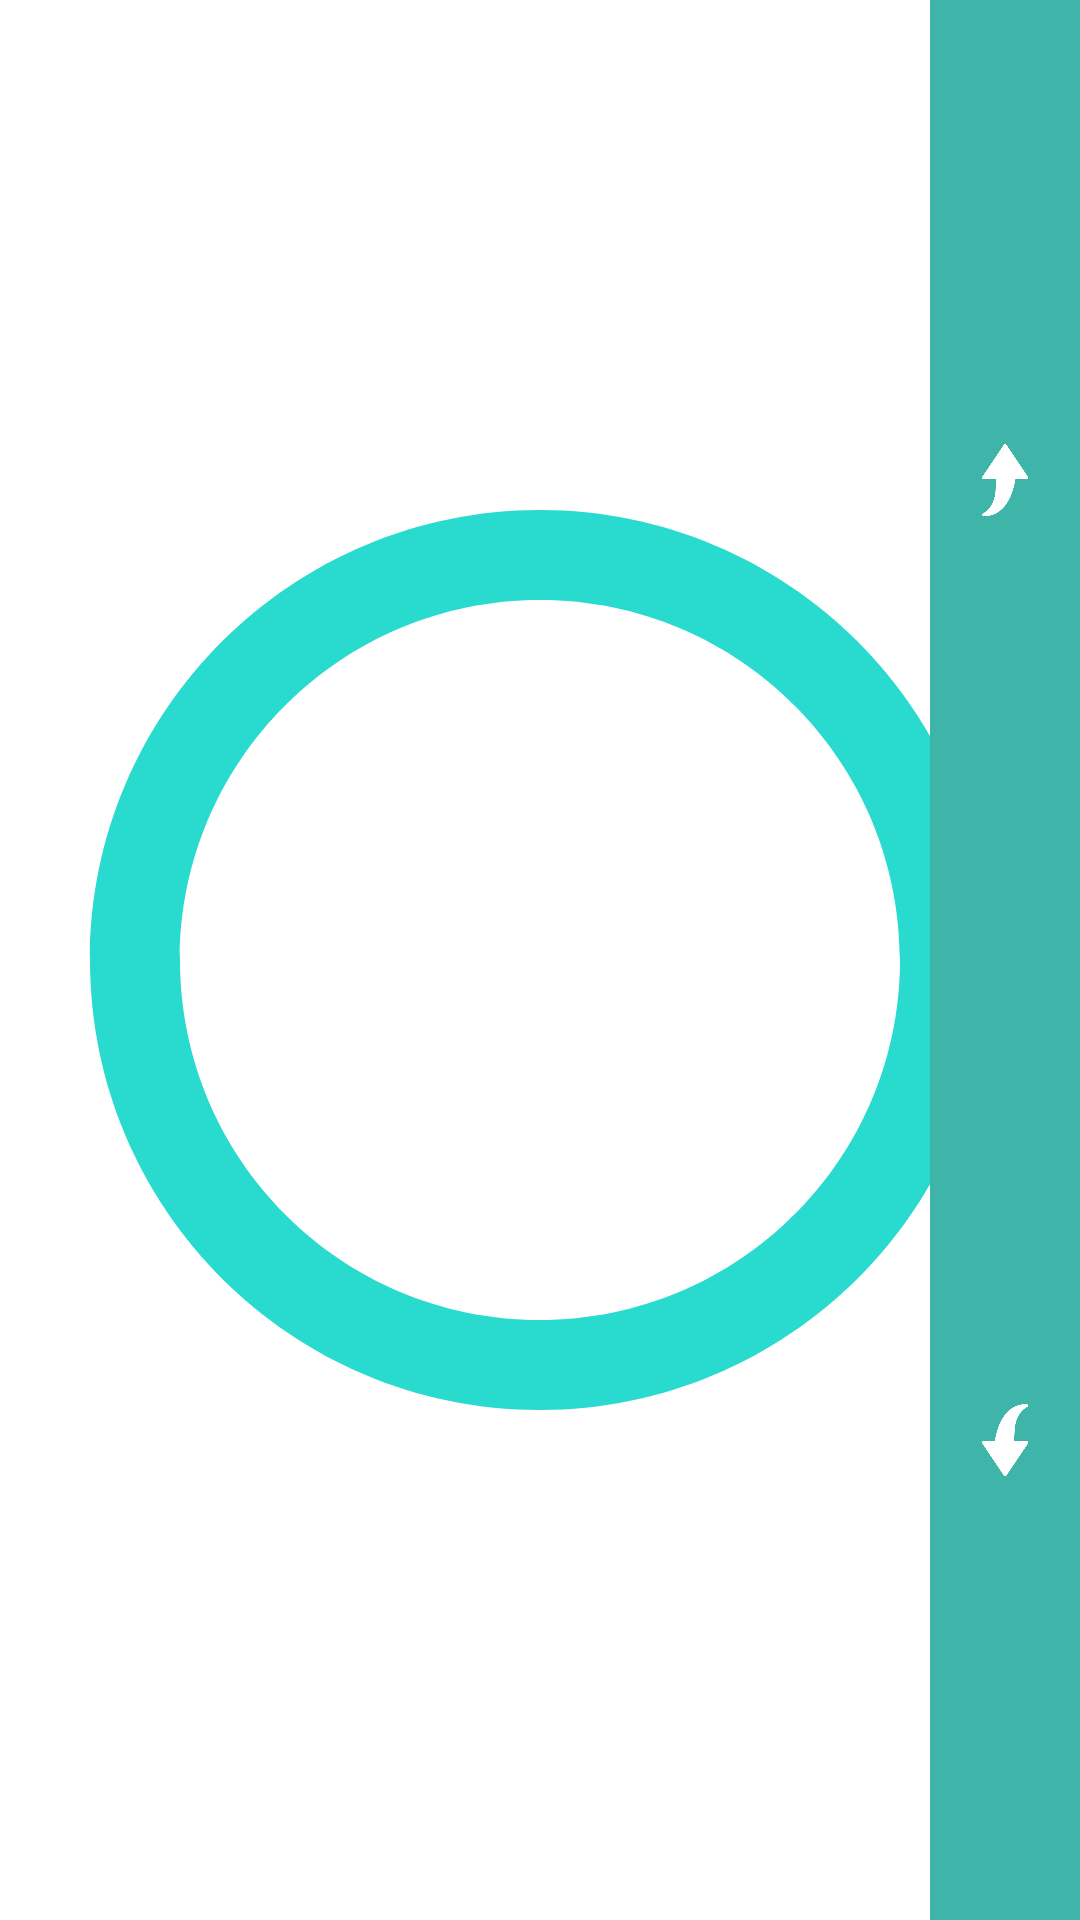

This screen was rendered from an Android layout file. Write that file and the resources it references.
<!-- AndroidManifest.xml: application theme AppTheme -->
<!-- res/layout/activity_picture_preview.xml -->
<?xml version="1.0" encoding="utf-8"?>
<android.support.constraint.ConstraintLayout xmlns:android="http://schemas.android.com/apk/res/android"
    xmlns:app="http://schemas.android.com/apk/res-auto"
    xmlns:tools="http://schemas.android.com/tools"
    android:layout_width="match_parent"
    android:layout_height="match_parent"
    android:background="#ffffff"
    android:orientation="vertical"
    tools:context="com.bkai.flowerdetect.views.PicturePreview">

    <ImageView
        android:id="@+id/img_picture_preview"
        android:layout_width="0dp"
        android:layout_height="0dp"
        android:src="@drawable/camera"
        app:layout_constraintBottom_toBottomOf="parent"
        app:layout_constraintHorizontal_bias="0.435"
        app:layout_constraintLeft_toLeftOf="parent"
        app:layout_constraintRight_toRightOf="parent"
        app:layout_constraintTop_toTopOf="parent"
        app:layout_constraintVertical_bias="0.266" />

    <LinearLayout
        android:layout_width="50dp"
        android:layout_height="0dp"
        android:layout_marginBottom="0dp"
        android:layout_marginRight="0dp"
        android:layout_marginTop="0dp"
        android:orientation="vertical"
        android:weightSum="2"
        app:layout_constraintBottom_toBottomOf="parent"
        app:layout_constraintRight_toRightOf="parent"
        app:layout_constraintTop_toTopOf="parent">

        <ImageButton
            android:src="@drawable/ic_up"
            android:id="@+id/btn_next"
            android:layout_width="match_parent"
            android:layout_height="0dp"
            android:layout_weight="1"
            android:background="@color/colorPrimary"
             />
        <ImageButton
            android:src="@drawable/ic_down"
            android:id="@+id/btn_back"
            android:layout_width="match_parent"
            android:layout_height="0dp"
            android:layout_weight="1"
            android:backgroundTintMode="multiply"
            android:hapticFeedbackEnabled="true"
            android:background="@color/colorPrimary"
             />
    </LinearLayout>

</android.support.constraint.ConstraintLayout>
<!-- resources referenced by this layout -->
<resources>
  <color name="colorPrimary">#3fb5a9</color>
  <!-- drawable camera (drawable) -->
  <vector xmlns:android="http://schemas.android.com/apk/res/android"
          android:width="84dp"
          android:height="84dp"
          android:viewportWidth="24.0"
          android:viewportHeight="24.0">
      <path
          android:fillColor="#29dace"
          android:pathData="M12,2C6.48,2 2,6.48 2,12s4.48,10 10,10 10,-4.48 10,-10S17.52,2 12,2zM12,20c-4.42,0 -8,-3.58 -8,-8s3.58,-8 8,-8 8,3.58 8,8 -3.58,8 -8,8z"/>
  </vector>
  <!-- drawable ic_down (drawable) -->
  <vector android:height="24dp" android:viewportHeight="26.7"
      android:viewportWidth="26.7" android:width="24dp" xmlns:android="http://schemas.android.com/apk/res/android">
      <path android:fillColor="#ffffff" android:pathData="M21.9,0.5c0,0.3 -0.1,0.5 -0.3,0.6l0,0C21.4,1.2 17.7,2.8 17,9c-0.1,1.3 -0.2,2.8 -0.2,4.7h4.6c0.2,0 0.4,0.1 0.5,0.3c0.1,0.2 0.1,0.4 0,0.6l-8,11.9c-0.1,0.2 -0.3,0.3 -0.5,0.3s-0.4,-0.1 -0.5,-0.3l-8,-11.9c-0.1,-0.2 -0.1,-0.4 0,-0.6s0.3,-0.3 0.5,-0.3h4.2C10,11.1 12,0 21.3,0C21.6,0 21.8,0.2 21.9,0.5L21.9,0.5z"/>
  </vector>
  <!-- drawable ic_up (drawable) -->
  <vector android:height="24dp" android:viewportHeight="26.7"
      android:viewportWidth="26.7" android:width="24dp" xmlns:android="http://schemas.android.com/apk/res/android">
      <path android:fillColor="#ffffff" android:pathData="M4.9,26.3c0,-0.3 0.1,-0.5 0.3,-0.6l0,0c0.2,-0.1 3.9,-1.7 4.6,-7.9C9.9,16.5 10,15 10,13.1H5.4c-0.2,0 -0.4,-0.1 -0.5,-0.3c-0.1,-0.2 -0.1,-0.4 0,-0.6l8,-11.9C13,0.1 13.2,0 13.4,0c0.2,0 0.4,0.1 0.5,0.3l8,11.9c0.1,0.2 0.1,0.4 0,0.6s-0.3,0.3 -0.5,0.3h-4.2c-0.4,2.6 -2.4,13.7 -11.7,13.7C5.2,26.8 5,26.6 4.9,26.3L4.9,26.3z"/>
  </vector>
  <style name="AppTheme" parent="Theme.AppCompat.Light.NoActionBar">
          
          <item name="colorPrimary">@color/colorPrimary</item>
          <item name="colorPrimaryDark">@color/colorPrimaryDark</item>
          <item name="colorAccent">@color/colorAccent</item>
      </style>
  <color name="colorPrimaryDark">#309f98</color>
  <color name="colorAccent">#FF4081</color>
</resources>
